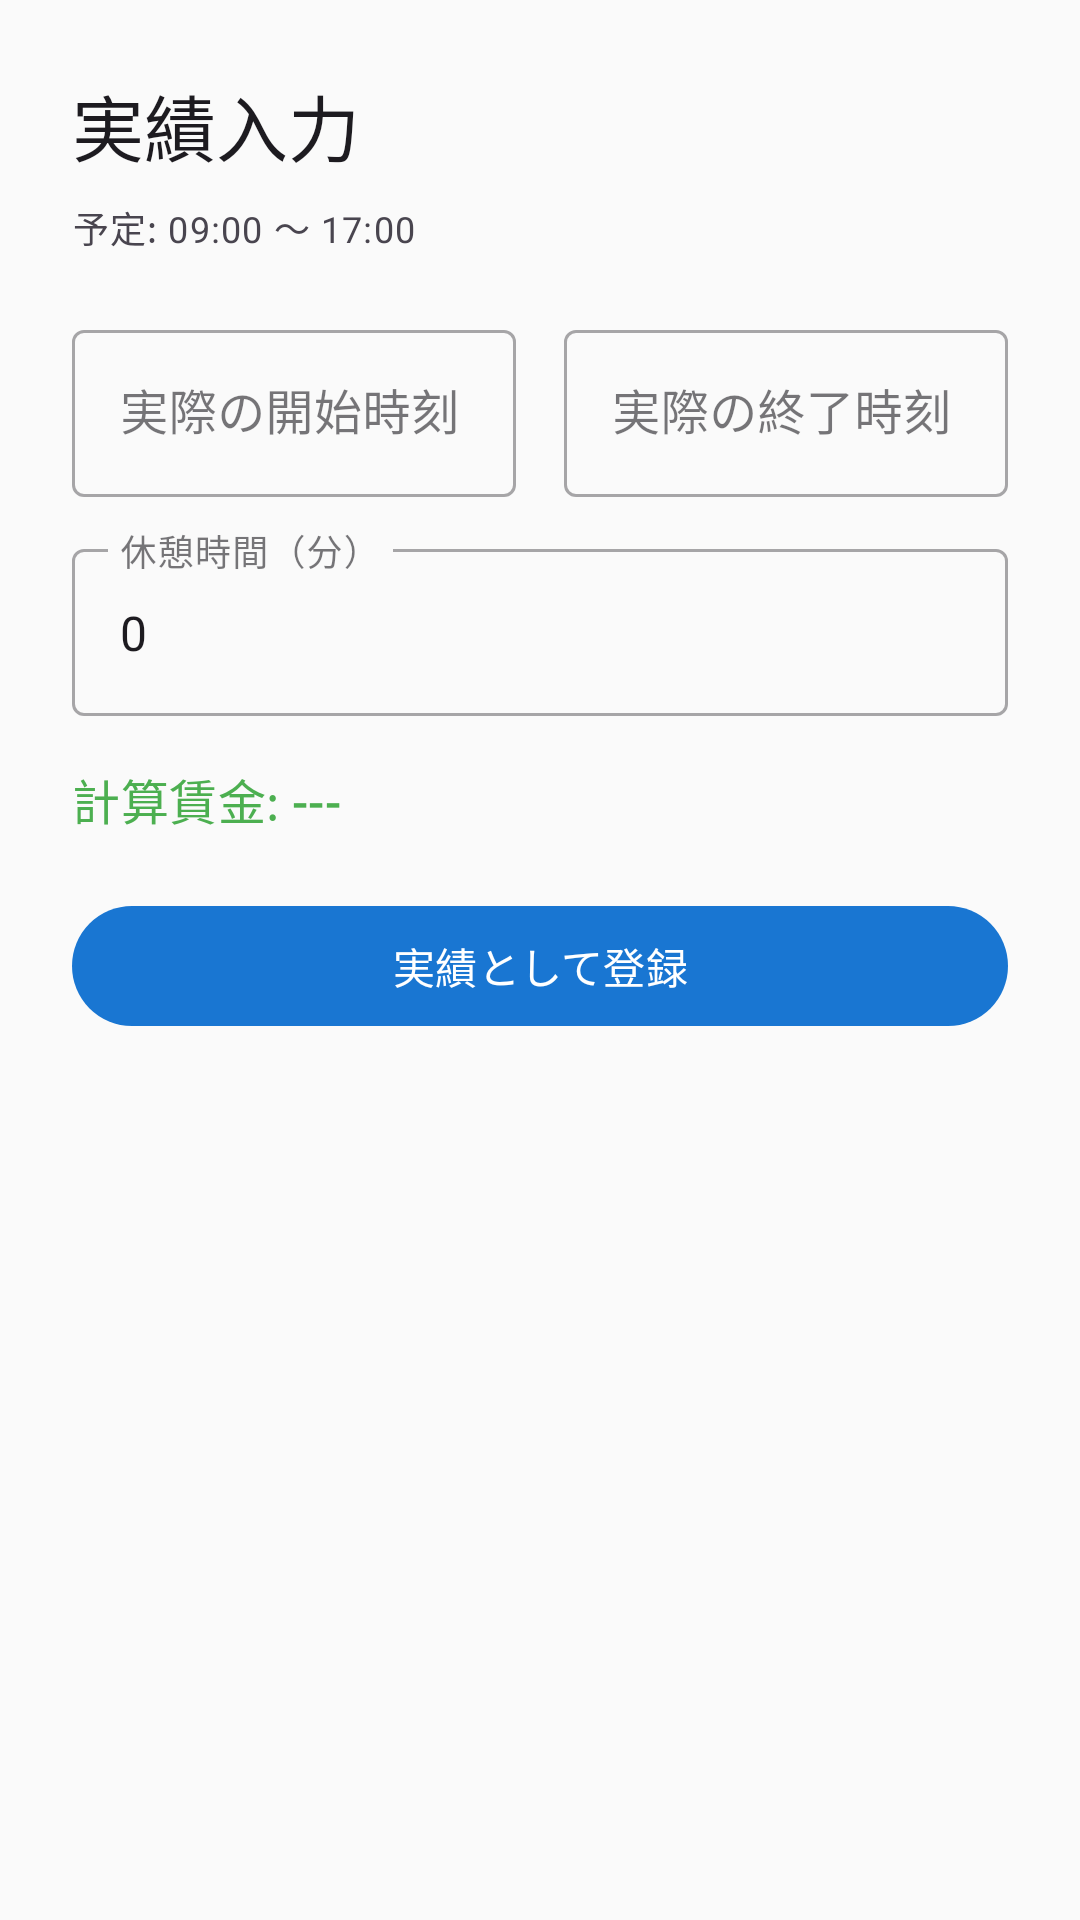

Write the Android layout XML for this screen, with the resource values it uses.
<!-- AndroidManifest.xml: application theme Theme.WorkFinance -->
<!-- res/layout/bottom_sheet_actual_shift.xml -->
<?xml version="1.0" encoding="utf-8"?>
<LinearLayout
    xmlns:android="http://schemas.android.com/apk/res/android"
    android:layout_width="match_parent"
    android:layout_height="wrap_content"
    android:orientation="vertical"
    android:padding="24dp">

    <TextView
        android:layout_width="wrap_content"
        android:layout_height="wrap_content"
        android:text="実績入力"
        android:textAppearance="?attr/textAppearanceHeadlineSmall"
        android:layout_marginBottom="8dp" />

    <TextView
        android:id="@+id/tv_scheduled_info"
        android:layout_width="wrap_content"
        android:layout_height="wrap_content"
        android:textAppearance="?attr/textAppearanceBodySmall"
        android:textColor="?attr/colorOnSurfaceVariant"
        android:text="予定: 09:00 〜 17:00"
        android:layout_marginBottom="20dp" />

    
    <LinearLayout
        android:layout_width="match_parent"
        android:layout_height="wrap_content"
        android:orientation="horizontal"
        android:layout_marginBottom="12dp">

        <com.google.android.material.textfield.TextInputLayout
            android:layout_width="0dp"
            android:layout_height="wrap_content"
            android:layout_weight="1"
            android:layout_marginEnd="8dp"
            android:hint="実際の開始時刻"
            style="@style/Widget.MaterialComponents.TextInputLayout.OutlinedBox">
            <com.google.android.material.textfield.TextInputEditText
                android:id="@+id/et_actual_start"
                android:layout_width="match_parent"
                android:layout_height="wrap_content"
                android:inputType="none"
                android:focusable="false"
                android:clickable="true" />
        </com.google.android.material.textfield.TextInputLayout>

        <com.google.android.material.textfield.TextInputLayout
            android:layout_width="0dp"
            android:layout_height="wrap_content"
            android:layout_weight="1"
            android:layout_marginStart="8dp"
            android:hint="実際の終了時刻"
            style="@style/Widget.MaterialComponents.TextInputLayout.OutlinedBox">
            <com.google.android.material.textfield.TextInputEditText
                android:id="@+id/et_actual_end"
                android:layout_width="match_parent"
                android:layout_height="wrap_content"
                android:inputType="none"
                android:focusable="false"
                android:clickable="true" />
        </com.google.android.material.textfield.TextInputLayout>
    </LinearLayout>

    
    <com.google.android.material.textfield.TextInputLayout
        android:layout_width="match_parent"
        android:layout_height="wrap_content"
        android:hint="休憩時間（分）"
        style="@style/Widget.MaterialComponents.TextInputLayout.OutlinedBox"
        android:layout_marginBottom="16dp">
        <com.google.android.material.textfield.TextInputEditText
            android:id="@+id/et_break_minutes"
            android:layout_width="match_parent"
            android:layout_height="wrap_content"
            android:inputType="number"
            android:text="0" />
    </com.google.android.material.textfield.TextInputLayout>

    
    <TextView
        android:id="@+id/tv_wage_preview"
        android:layout_width="wrap_content"
        android:layout_height="wrap_content"
        android:text="計算賃金: ---"
        android:textAppearance="?attr/textAppearanceTitleMedium"
        android:textColor="@color/colorIncome"
        android:layout_marginBottom="20dp" />

    <com.google.android.material.button.MaterialButton
        android:id="@+id/btn_confirm"
        android:layout_width="match_parent"
        android:layout_height="wrap_content"
        android:text="実績として登録"
        android:layout_marginBottom="8dp" />

</LinearLayout>
<!-- resources referenced by this layout -->
<resources>
  <color name="colorIncome">#4CAF50</color>
  <style name="Theme.WorkFinance" parent="Theme.Material3.DayNight.NoActionBar">
          <item name="colorPrimary">@color/colorPrimary</item>
          <item name="colorOnPrimary">@color/colorOnPrimary</item>
          <item name="colorSecondary">@color/colorSecondary</item>
          <item name="colorOnSecondary">@color/colorOnSecondary</item>
          <item name="android:colorBackground">@color/colorBackground</item>
          <item name="colorSurface">@color/colorSurface</item>
          <item name="colorError">@color/colorError</item>
      </style>
  <color name="colorPrimary">#1976D2</color>
  <color name="colorOnPrimary">#FFFFFF</color>
  <color name="colorSecondary">#388E3C</color>
  <color name="colorOnSecondary">#FFFFFF</color>
  <color name="colorBackground">#FAFAFA</color>
  <color name="colorSurface">#FFFFFF</color>
  <color name="colorError">#B00020</color>
</resources>
